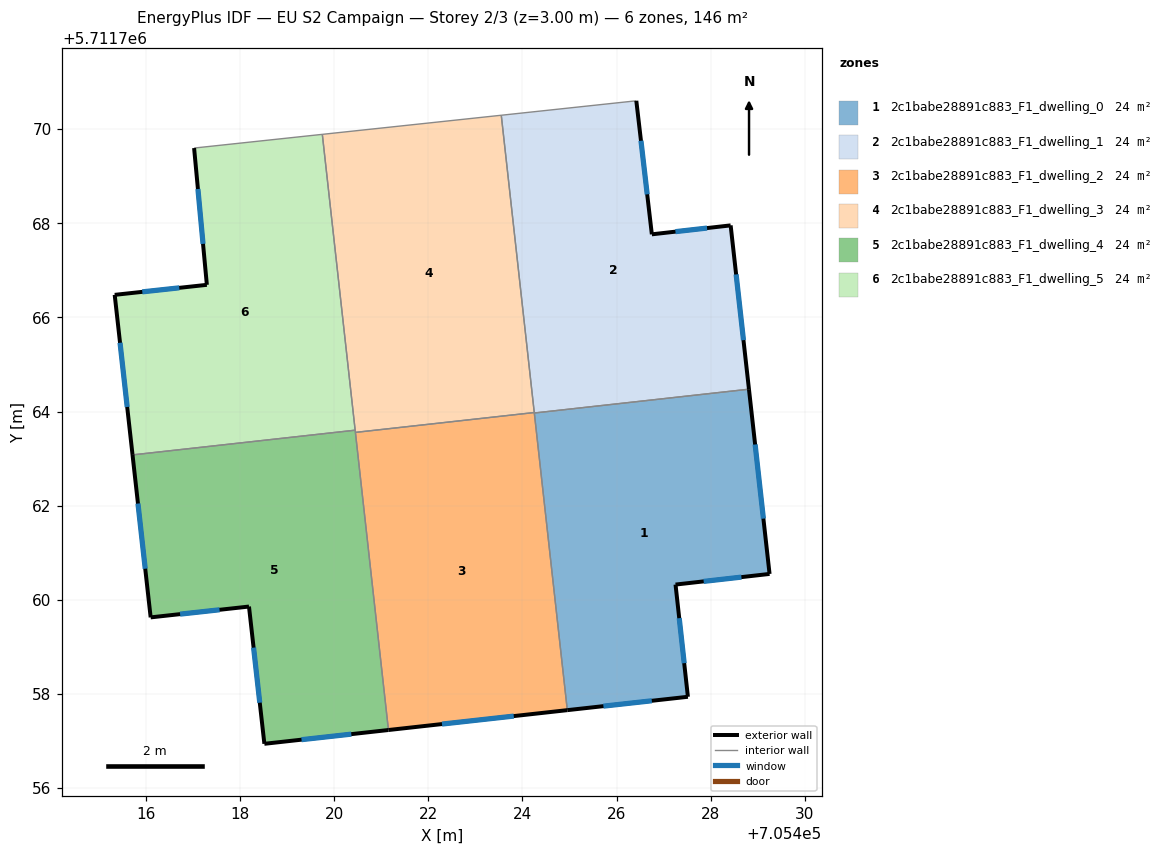
=== STOREY PLAN SPEC (per zone: floor XY polygon, exterior-wall plan segments, windows/doors) ===
zone 1: 2c1babe28891c883_F1_dwelling_0  (24.3 m²)
  floor: (705428.81, 5711764.47) (705429.25, 5711760.55) (705427.25, 5711760.32) (705427.52, 5711757.94) (705424.95, 5711757.66) (705424.25, 5711763.97)
  exterior wall: (705427.52, 5711757.94) – (705427.25, 5711760.32)  [2.4 m]
    window: (705427.44, 5711758.65) – (705427.33, 5711759.61)  [1.2 m²]
  exterior wall: (705424.95, 5711757.66) – (705427.52, 5711757.94)  [2.6 m]
    window: (705425.72, 5711757.74) – (705426.75, 5711757.85)  [1.2 m²]
  exterior wall: (705429.25, 5711760.55) – (705428.81, 5711764.47)  [3.9 m]
    window: (705429.12, 5711761.72) – (705428.94, 5711763.30)  [1.9 m²]
  exterior wall: (705427.25, 5711760.32) – (705429.25, 5711760.55)  [2.0 m]
    window: (705427.85, 5711760.39) – (705428.65, 5711760.48)  [1.0 m²]
  interior walls: 2
zone 2: 2c1babe28891c883_F1_dwelling_1  (24.3 m²)
  floor: (705426.42, 5711770.60) (705426.75, 5711767.76) (705428.42, 5711767.96) (705428.81, 5711764.47) (705424.25, 5711763.97) (705423.55, 5711770.29)
  exterior wall: (705426.75, 5711767.76) – (705426.42, 5711770.60)  [2.9 m]
    window: (705426.65, 5711768.61) – (705426.52, 5711769.75)  [1.4 m²]
  exterior wall: (705428.42, 5711767.96) – (705426.75, 5711767.76)  [1.7 m]
    window: (705427.92, 5711767.90) – (705427.25, 5711767.82)  [0.8 m²]
  exterior wall: (705428.81, 5711764.47) – (705428.42, 5711767.96)  [3.5 m]
    window: (705428.70, 5711765.52) – (705428.54, 5711766.91)  [1.7 m²]
  interior walls: 4
zone 3: 2c1babe28891c883_F1_dwelling_2  (24.3 m²)
  floor: (705424.25, 5711763.98) (705424.95, 5711757.66) (705421.15, 5711757.23) (705420.45, 5711763.56)
  exterior wall: (705421.15, 5711757.23) – (705424.95, 5711757.66)  [3.8 m]
    window: (705422.29, 5711757.36) – (705423.82, 5711757.53)  [1.8 m²]
  interior walls: 4
zone 4: 2c1babe28891c883_F1_dwelling_3  (24.3 m²)
  floor: (705423.55, 5711770.29) (705424.25, 5711763.98) (705420.45, 5711763.56) (705419.75, 5711769.89)
  interior walls: 5
zone 5: 2c1babe28891c883_F1_dwelling_4  (24.3 m²)
  floor: (705420.45, 5711763.60) (705421.15, 5711757.23) (705418.52, 5711756.94) (705418.19, 5711759.86) (705416.10, 5711759.63) (705415.72, 5711763.08)
  exterior wall: (705418.52, 5711756.94) – (705421.15, 5711757.23)  [2.7 m]
    window: (705419.31, 5711757.03) – (705420.36, 5711757.15)  [1.3 m²]
  exterior wall: (705418.19, 5711759.86) – (705418.52, 5711756.94)  [2.9 m]
    window: (705418.29, 5711758.98) – (705418.42, 5711757.81)  [1.4 m²]
  exterior wall: (705416.10, 5711759.63) – (705418.19, 5711759.86)  [2.1 m]
    window: (705416.73, 5711759.70) – (705417.56, 5711759.79)  [1.0 m²]
  exterior wall: (705415.72, 5711763.08) – (705416.10, 5711759.63)  [3.5 m]
    window: (705415.83, 5711762.05) – (705415.99, 5711760.66)  [1.7 m²]
  interior walls: 3
zone 6: 2c1babe28891c883_F1_dwelling_5  (24.3 m²)
  floor: (705419.75, 5711769.89) (705420.45, 5711763.60) (705415.72, 5711763.08) (705415.34, 5711766.48) (705417.30, 5711766.69) (705417.02, 5711769.60)
  exterior wall: (705417.02, 5711769.60) – (705417.30, 5711766.69)  [2.9 m]
    window: (705417.11, 5711768.73) – (705417.21, 5711767.56)  [1.4 m²]
  exterior wall: (705415.34, 5711766.48) – (705415.72, 5711763.08)  [3.4 m]
    window: (705415.45, 5711765.46) – (705415.60, 5711764.10)  [1.7 m²]
  exterior wall: (705417.30, 5711766.69) – (705415.34, 5711766.48)  [2.0 m]
    window: (705416.71, 5711766.63) – (705415.92, 5711766.54)  [1.0 m²]
  interior walls: 3

=== DERIVED (storey summary) ===
Building: EU S2 Campaign
Storey: 2 of 3  (floor level z = 3.00 m)
Storey gross floor area: 145.9 m²
Zones on this storey: 6
  - 2c1babe28891c883_F1_dwelling_0: floor 24.3 m²; exterior wall 10.9 m (32.8 m²); 4 window(s) 5.3 m²; WWR 16.1%
  - 2c1babe28891c883_F1_dwelling_1: floor 24.3 m²; exterior wall 8.0 m (24.1 m²); 3 window(s) 3.9 m²; WWR 16.1%
  - 2c1babe28891c883_F1_dwelling_2: floor 24.3 m²; exterior wall 3.8 m (11.5 m²); 1 window(s) 1.8 m²; WWR 16.1%
  - 2c1babe28891c883_F1_dwelling_3: floor 24.3 m²
  - 2c1babe28891c883_F1_dwelling_4: floor 24.3 m²; exterior wall 11.2 m (33.5 m²); 4 window(s) 5.4 m²; WWR 16.1%
  - 2c1babe28891c883_F1_dwelling_5: floor 24.3 m²; exterior wall 8.3 m (24.9 m²); 3 window(s) 4.0 m²; WWR 16.1%
Zone adjacency (shared interzone walls):
  - 2c1babe28891c883_F1_dwelling_0 ↔ 2c1babe28891c883_F1_dwelling_1
  - 2c1babe28891c883_F1_dwelling_0 ↔ 2c1babe28891c883_F1_dwelling_2
  - 2c1babe28891c883_F1_dwelling_1 ↔ 2c1babe28891c883_F1_dwelling_2
  - 2c1babe28891c883_F1_dwelling_1 ↔ 2c1babe28891c883_F1_dwelling_3
  - 2c1babe28891c883_F1_dwelling_2 ↔ 2c1babe28891c883_F1_dwelling_3
  - 2c1babe28891c883_F1_dwelling_2 ↔ 2c1babe28891c883_F1_dwelling_4
  - 2c1babe28891c883_F1_dwelling_3 ↔ 2c1babe28891c883_F1_dwelling_4
  - 2c1babe28891c883_F1_dwelling_3 ↔ 2c1babe28891c883_F1_dwelling_5
  - 2c1babe28891c883_F1_dwelling_4 ↔ 2c1babe28891c883_F1_dwelling_5